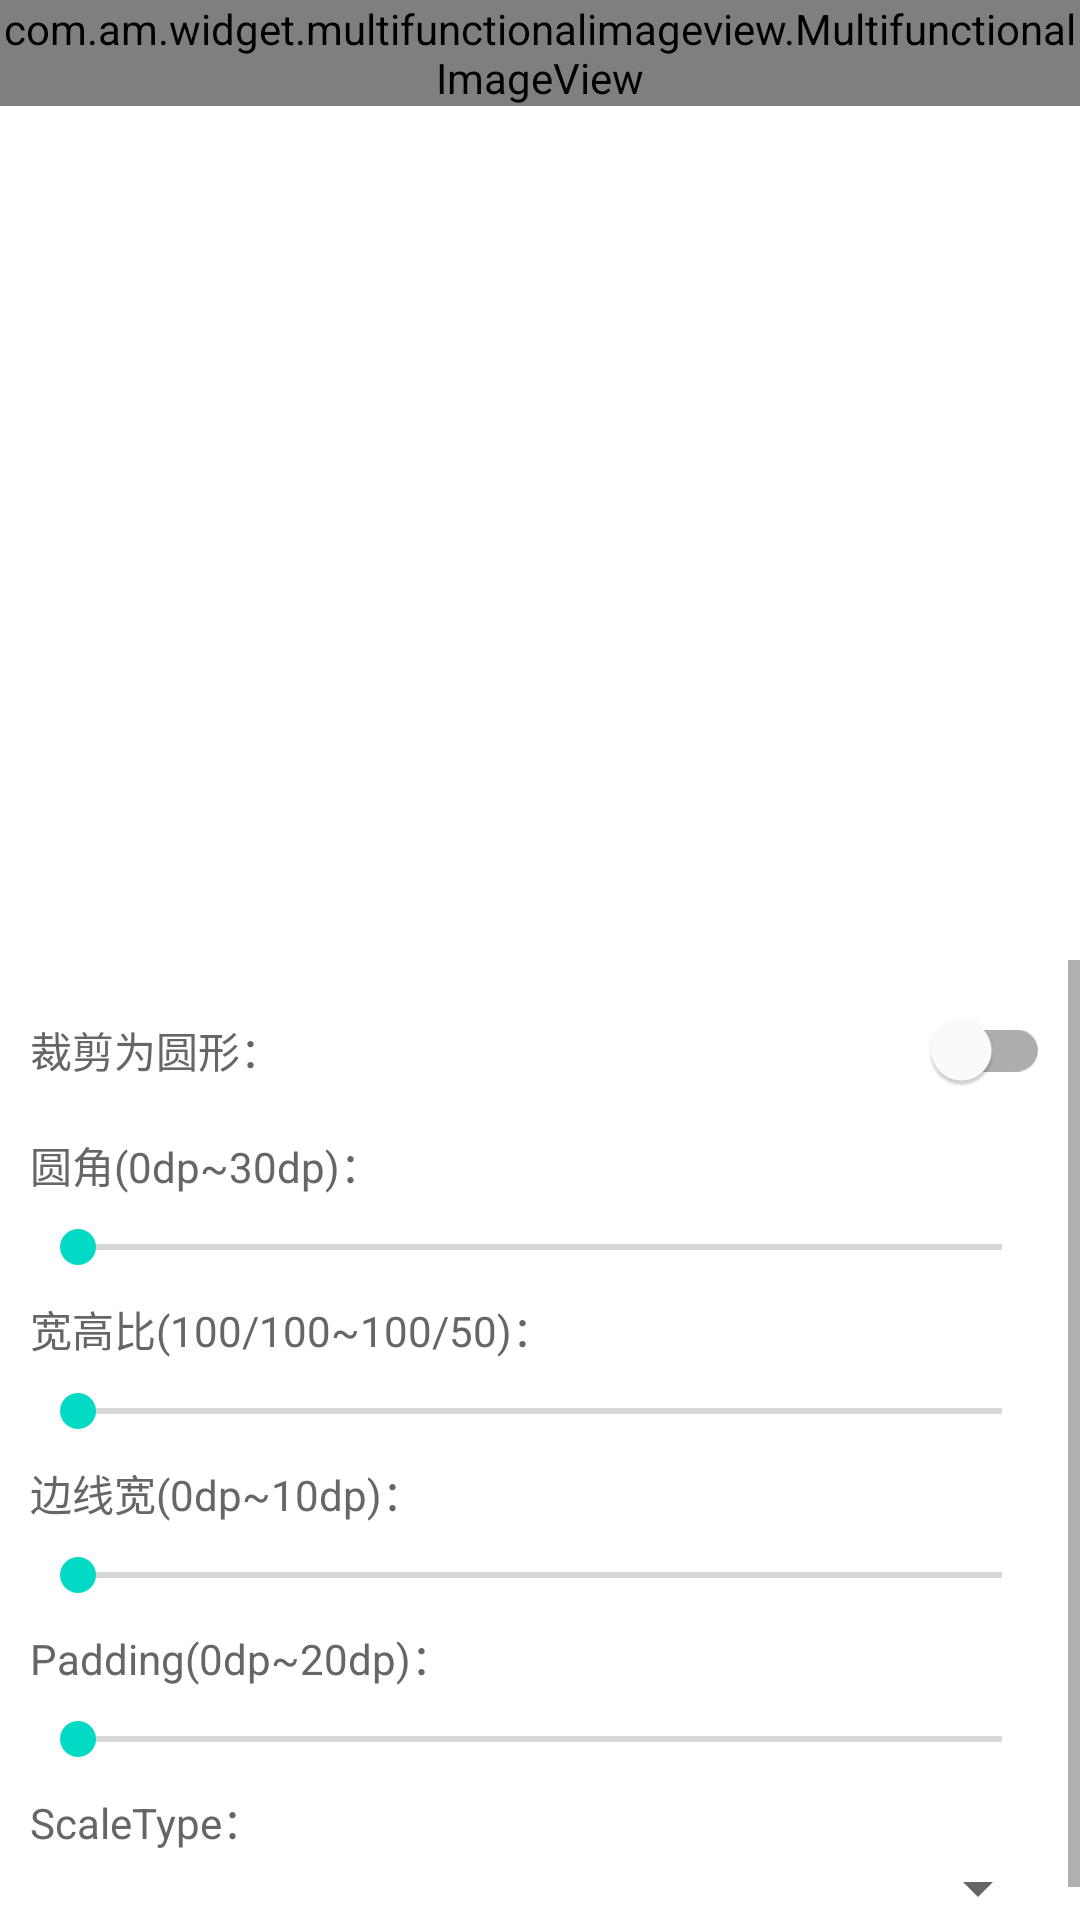

Write the Android layout XML for this screen, with the resource values it uses.
<!-- AndroidManifest.xml: application theme Theme.MultifunctionalImageView -->
<!-- res/layout/activity_main.xml -->
<?xml version="1.0" encoding="utf-8"?>
<androidx.constraintlayout.widget.ConstraintLayout xmlns:android="http://schemas.android.com/apk/res/android"
    xmlns:app="http://schemas.android.com/apk/res-auto"
    xmlns:tool="http://schemas.android.com/tools"
    android:layout_width="match_parent"
    android:layout_height="match_parent"
    tool:context=".MainActivity">

    <com.am.widget.multifunctionalimageview.MultifunctionalImageView
        android:id="@+id/miv_image"
        android:layout_width="wrap_content"
        android:layout_height="wrap_content"
        android:background="@color/purple_500"
        android:clickable="true"
        android:focusable="true"
        android:scaleType="center"
        android:src="@drawable/ic_welcome"
        android:theme="@style/ThemeOverlay.AppCompat.Dark"
        app:civBorderColor="@color/teal_200"
        app:fivForeground="?selectableItemBackground"
        app:layout_constraintEnd_toEndOf="parent"
        app:layout_constraintStart_toStartOf="parent"
        app:layout_constraintTop_toTopOf="parent" />

    <ScrollView
        android:layout_width="match_parent"
        android:layout_height="match_parent"
        android:layout_marginTop="320dp"
        app:layout_constraintBottom_toBottomOf="parent"
        app:layout_constraintEnd_toEndOf="parent"
        app:layout_constraintStart_toStartOf="parent"
        app:layout_constraintTop_toTopOf="parent">

        <LinearLayout
            android:layout_width="match_parent"
            android:layout_height="wrap_content"
            android:orientation="vertical"
            android:padding="10dp">

            <com.google.android.material.switchmaterial.SwitchMaterial
                android:id="@+id/miv_sw_crop"
                android:layout_width="match_parent"
                android:layout_height="wrap_content"
                android:paddingBottom="8dp"
                android:text="@string/miv_crop_type"
                android:textColor="#ff666666"
                android:textSize="14sp" />

            <com.google.android.material.textview.MaterialTextView
                android:layout_width="match_parent"
                android:layout_height="wrap_content"
                android:text="@string/miv_radius"
                android:textColor="#ff666666"
                android:textSize="14sp" />

            <androidx.appcompat.widget.AppCompatSeekBar
                android:id="@+id/miv_sb_radius"
                android:layout_width="match_parent"
                android:layout_height="wrap_content"
                android:max="30"
                android:paddingTop="8dp"
                android:paddingBottom="8dp" />

            <com.google.android.material.textview.MaterialTextView
                android:layout_width="match_parent"
                android:layout_height="wrap_content"
                android:text="@string/miv_height_width_scale"
                android:textColor="#ff666666"
                android:textSize="14sp" />

            <androidx.appcompat.widget.AppCompatSeekBar
                android:id="@+id/miv_sb_height"
                android:layout_width="match_parent"
                android:layout_height="wrap_content"
                android:max="50"
                android:paddingTop="8dp"
                android:paddingBottom="8dp" />

            <com.google.android.material.textview.MaterialTextView
                android:layout_width="match_parent"
                android:layout_height="wrap_content"
                android:text="@string/miv_border_width"
                android:textColor="#ff666666"
                android:textSize="14sp" />

            <androidx.appcompat.widget.AppCompatSeekBar
                android:id="@+id/miv_sb_border"
                android:layout_width="match_parent"
                android:layout_height="wrap_content"
                android:max="10"
                android:paddingTop="8dp"
                android:paddingBottom="8dp" />

            <com.google.android.material.textview.MaterialTextView
                android:layout_width="match_parent"
                android:layout_height="wrap_content"
                android:text="@string/miv_padding"
                android:textColor="#ff666666"
                android:textSize="14sp" />

            <androidx.appcompat.widget.AppCompatSeekBar
                android:id="@+id/miv_sb_padding"
                android:layout_width="match_parent"
                android:layout_height="wrap_content"
                android:max="20"
                android:paddingTop="8dp"
                android:paddingBottom="8dp" />

            <com.google.android.material.textview.MaterialTextView
                android:layout_width="match_parent"
                android:layout_height="wrap_content"
                android:text="@string/miv_scaletype"
                android:textColor="#ff666666"
                android:textSize="14sp" />

            <androidx.appcompat.widget.AppCompatSpinner
                android:id="@+id/miv_sp_scale_type"
                android:layout_width="match_parent"
                android:layout_height="wrap_content"
                android:entries="@array/siv_scale_type"
                android:paddingTop="8dp"
                android:paddingBottom="8dp" />

        </LinearLayout>

    </ScrollView>


</androidx.constraintlayout.widget.ConstraintLayout>
<!-- resources referenced by this layout -->
<resources>
  <!-- drawable ic_welcome (drawable) -->
  <vector xmlns:android="http://schemas.android.com/apk/res/android"
      xmlns:tools="http://schemas.android.com/tools"
      android:width="256dp"
      android:height="256dp"
      android:viewportHeight="256"
      android:viewportWidth="256"
      tools:ignore="VectorRaster">
      <path
          android:fillColor="#FFFFFF"
          android:pathData="M59.2,21.4l68.8,98.3l68.8,-98.3h10L133,125.8l76.6,108.8h-9.8L128,132L55.9,234.6h-9.5L123,125.8L49.2,21.4H59.2z" />
  </vector>
  <string name="miv_border_width">边线宽(0dp~10dp)：</string>
  <string name="miv_crop_type">裁剪为圆形：</string>
  <string name="miv_height_width_scale">宽高比(100/100~100/50)：</string>
  <string name="miv_padding">Padding(0dp~20dp)：</string>
  <string name="miv_radius">圆角(0dp~30dp)：</string>
  <string name="miv_scaletype">ScaleType：</string>
  <style name="Theme.MultifunctionalImageView" parent="Theme.MaterialComponents.DayNight.DarkActionBar">
          
          <item name="colorPrimary">@color/purple_500</item>
          <item name="colorPrimaryVariant">@color/purple_700</item>
          <item name="colorOnPrimary">@color/white</item>
          
          <item name="colorSecondary">@color/teal_200</item>
          <item name="colorSecondaryVariant">@color/teal_700</item>
          <item name="colorOnSecondary">@color/black</item>
          
          <item name="android:statusBarColor" tools:targetApi="l">?attr/colorPrimaryVariant</item>
          
      </style>
  <!-- not gathered from this repository: default colours our renderer supplied (Android Studio template values) -->
  <color name="purple_500">#FF6200EE</color>
  <color name="purple_700">#FF3700B3</color>
  <color name="teal_200">#FF03DAC5</color>
  <color name="teal_700">#FF018786</color>
  <color name="black">#FF000000</color>
  <color name="white">#FFFFFFFF</color>
</resources>
